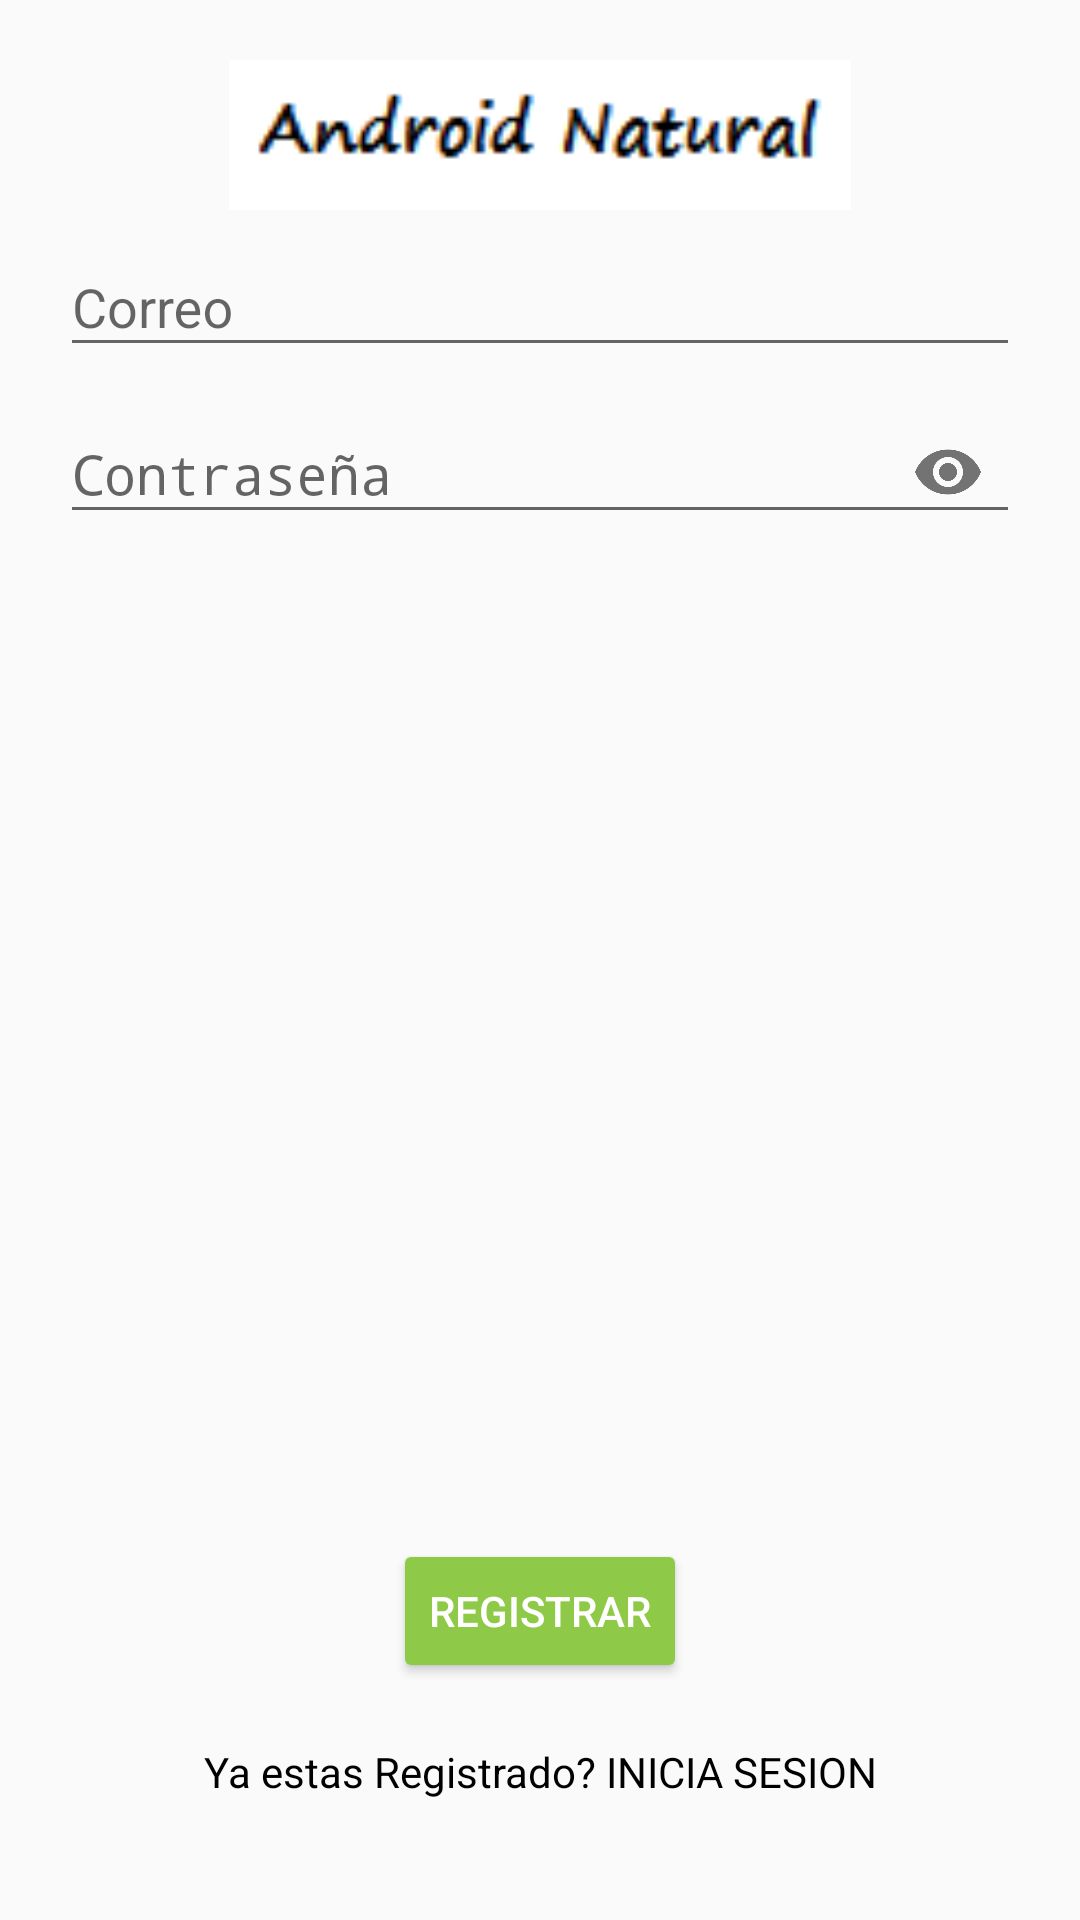

This screen was rendered from an Android layout file. Write that file and the resources it references.
<!-- AndroidManifest.xml: application theme AppTheme -->
<!-- res/layout/activity_registrar.xml -->
<?xml version="1.0" encoding="utf-8"?>
<RelativeLayout xmlns:android="http://schemas.android.com/apk/res/android"
    xmlns:app="http://schemas.android.com/apk/res-auto"
    xmlns:tools="http://schemas.android.com/tools"
    android:layout_width="match_parent"
    android:layout_height="match_parent"
    android:padding="20dp"
    tools:context=".RegistrarActivity">

    
    <TextView
        android:layout_width="match_parent"
        android:layout_height="wrap_content"
        android:id="@+id/gg"
        android:textAlignment="center"
        android:text="Registrar"
        android:textColor="@color/colorBlack"
        android:gravity="center_horizontal"
        android:textStyle="bold"
        android:textSize="35dp"
        />

    
    <ImageView
        android:id="@+id/nombre"
        android:layout_width="250dp"
        android:layout_height="50dp"
        android:src="@drawable/logo"
        android:layout_centerHorizontal="true"
        android:layout_marginTop="0dp"
        />

    
    <com.google.android.material.textfield.TextInputLayout
        android:layout_width="match_parent"
        android:layout_height="wrap_content"
        android:layout_centerHorizontal="true"
        android:layout_centerVertical="true"
        android:layout_below="@+id/nombre"
        android:id="@+id/emailTIL"
        >
        <EditText
            android:id="@+id/emailEt"
            android:inputType="textEmailAddress"
            android:hint="Correo"
            android:layout_width="match_parent"
            android:layout_height="wrap_content"
            />
    </com.google.android.material.textfield.TextInputLayout>

    
    <com.google.android.material.textfield.TextInputLayout
        android:layout_width="match_parent"
        android:layout_height="wrap_content"
        android:layout_centerHorizontal="true"
        android:layout_centerVertical="true"
        android:id="@+id/passwordTIL"
        android:layout_below="@+id/emailTIL"
        app:passwordToggleEnabled="true"
        >
        <EditText
            android:id="@+id/passwordEt"
            android:inputType="textPassword"
            android:hint="Contraseña"
            android:layout_width="match_parent"
            android:layout_height="wrap_content"
            />
    </com.google.android.material.textfield.TextInputLayout>

    
    <Button
        android:id="@+id/registerBtn"
        android:text="Registrar"
        style="@style/Widget.AppCompat.Button.Colored"
        android:layout_above="@+id/have_accountTv"
        android:layout_marginBottom="20dp"
        android:layout_centerHorizontal="true"
        android:layout_width="wrap_content"
        android:layout_height="wrap_content"
        />

    
    <TextView
        android:id="@+id/have_accountTv"
        android:layout_width="match_parent"
        android:layout_height="wrap_content"
        android:text="Ya estas Registrado? INICIA SESION"
        android:textAlignment="center"
        android:layout_alignParentBottom="true"
        android:layout_marginBottom="20dp"
        android:textColor="@color/colorBlack"
        />

</RelativeLayout>
<!-- resources referenced by this layout -->
<resources>
  <color name="colorBlack">#000</color>
  <!-- drawable logo: png bitmap (drawable, 73036 bytes) -->
  <!-- drawable medio_ambiente: jpg bitmap (drawable-v24, 17449 bytes) -->
  <style name="AppTheme" parent="Theme.AppCompat.Light.DarkActionBar">
          
          <item name="colorPrimary">#00B8D4</item>
          <item name="colorPrimaryDark">@color/colorDos</item> 
          <item name="colorAccent">@color/colorAccent</item>
      </style>
  <color name="colorDos">#00B8D4</color>
  <color name="colorAccent">@color/colorTres</color>
  <color name="colorTres">#8ECA47</color>
</resources>
